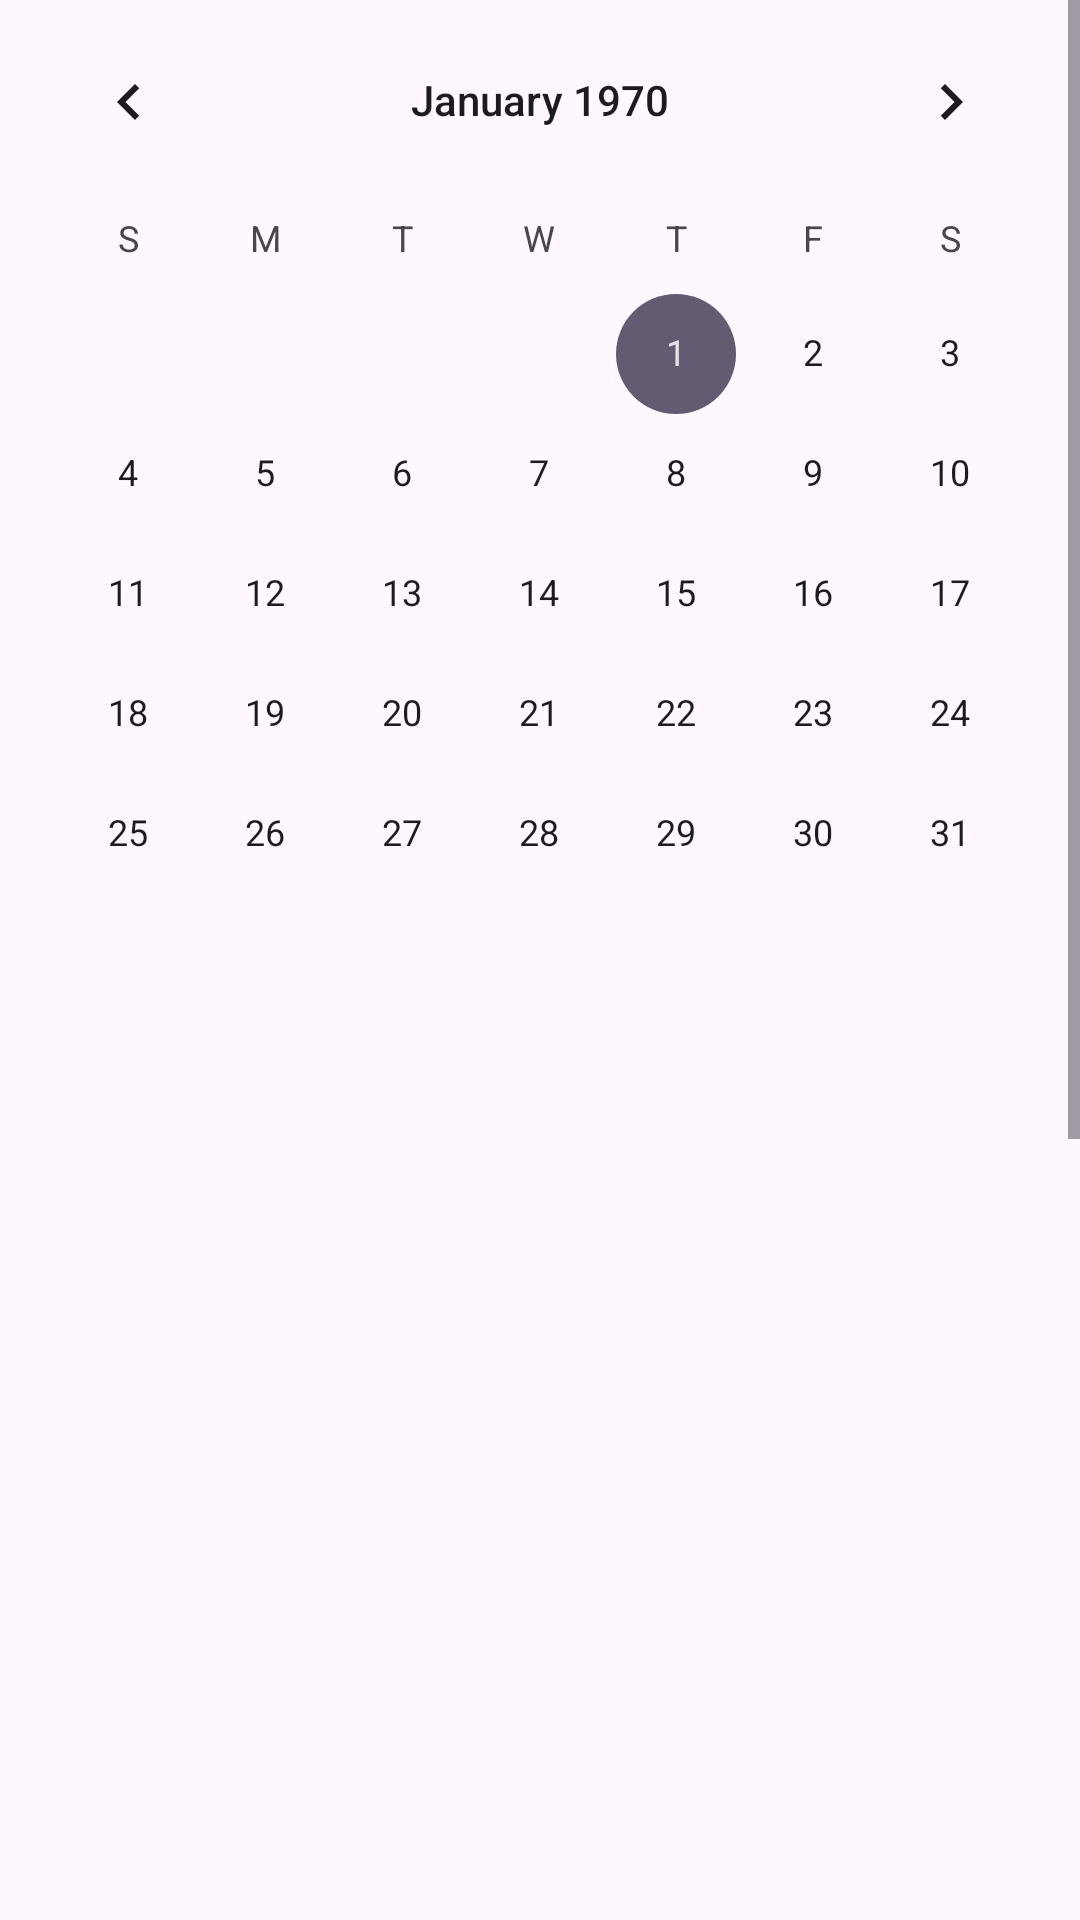

Produce the Android XML layout that renders to this screen, including the resource entries it uses.
<!-- AndroidManifest.xml: application theme Theme.AppGym -->
<!-- res/layout/activity_resultados.xml -->
<?xml version="1.0" encoding="utf-8"?>
<androidx.constraintlayout.widget.ConstraintLayout xmlns:android="http://schemas.android.com/apk/res/android"
    xmlns:app="http://schemas.android.com/apk/res-auto"
    xmlns:tools="http://schemas.android.com/tools"
    android:layout_width="match_parent"
    android:layout_height="match_parent"
    tools:context=".ResultadosActivity">


    <ScrollView
        android:layout_width="match_parent"
        android:layout_height="match_parent"
        app:layout_constraintEnd_toEndOf="parent"
        app:layout_constraintStart_toStartOf="parent"
        app:layout_constraintTop_toTopOf="parent">

        <androidx.constraintlayout.widget.ConstraintLayout
            android:layout_width="match_parent"
            android:layout_height="match_parent">

            <CalendarView
                android:id="@+id/calendario"
                android:layout_width="match_parent"
                android:layout_height="wrap_content"
                app:layout_constraintEnd_toEndOf="parent"
                app:layout_constraintStart_toStartOf="parent"
                app:layout_constraintTop_toTopOf="parent" />


            <TextView
                android:id="@+id/uno"
                android:layout_width="match_parent"
                android:layout_height="wrap_content"
                android:layout_marginStart="10dp"
                android:layout_marginTop="20dp"
                android:layout_marginEnd="10dp"
                app:layout_constraintStart_toStartOf="parent"
                app:layout_constraintTop_toBottomOf="@+id/calendario" />


            <TextView
                android:id="@+id/dos"
                android:layout_width="match_parent"
                android:layout_height="wrap_content"
                android:layout_marginStart="10dp"
                android:layout_marginTop="20dp"
                android:layout_marginEnd="10dp"
                app:layout_constraintStart_toStartOf="parent"
                app:layout_constraintTop_toBottomOf="@+id/uno" />

            <TextView
                android:id="@+id/tres"
                android:layout_width="match_parent"
                android:layout_height="wrap_content"
                android:layout_marginStart="10dp"
                android:layout_marginTop="20dp"
                android:layout_marginEnd="10dp"
                app:layout_constraintStart_toStartOf="parent"
                app:layout_constraintTop_toBottomOf="@+id/dos" />

            <TextView
                android:id="@+id/cuatro"
                android:layout_width="match_parent"
                android:layout_height="wrap_content"
                android:layout_marginStart="10dp"
                android:layout_marginTop="20dp"
                android:layout_marginEnd="10dp"
                app:layout_constraintStart_toStartOf="parent"
                app:layout_constraintTop_toBottomOf="@+id/tres" />

            <TextView
                android:id="@+id/cinco"
                android:layout_width="match_parent"
                android:layout_height="wrap_content"
                android:layout_marginStart="10dp"
                android:layout_marginTop="20dp"
                android:layout_marginEnd="10dp"
                app:layout_constraintStart_toStartOf="parent"
                app:layout_constraintTop_toBottomOf="@+id/cuatro" />

            <TextView
                android:id="@+id/seix"
                android:layout_width="match_parent"
                android:layout_height="wrap_content"
                android:layout_marginStart="10dp"
                android:layout_marginTop="20dp"
                android:layout_marginEnd="10dp"
                app:layout_constraintStart_toStartOf="parent"
                app:layout_constraintTop_toBottomOf="@+id/cinco" />

            <TextView
                android:id="@+id/siete"
                android:layout_width="match_parent"
                android:layout_height="wrap_content"
                android:layout_marginStart="10dp"
                android:layout_marginTop="20dp"
                android:layout_marginEnd="10dp"
                app:layout_constraintStart_toStartOf="parent"
                app:layout_constraintTop_toBottomOf="@+id/seix" />


            <TextView
                android:id="@+id/ocho"
                android:layout_width="match_parent"
                android:layout_height="wrap_content"
                android:layout_marginStart="10dp"
                android:layout_marginTop="20dp"
                android:layout_marginEnd="10dp"
                app:layout_constraintStart_toStartOf="parent"
                app:layout_constraintTop_toBottomOf="@+id/siete" />


            <TextView
                android:id="@+id/nueve"
                android:layout_width="match_parent"
                android:layout_height="wrap_content"
                android:layout_marginStart="10dp"
                android:layout_marginTop="20dp"
                android:layout_marginEnd="10dp"
                app:layout_constraintStart_toStartOf="parent"
                app:layout_constraintTop_toBottomOf="@+id/ocho" />

            <TextView
                android:id="@+id/diez"
                android:layout_width="match_parent"
                android:layout_height="wrap_content"
                android:layout_marginStart="10dp"
                android:layout_marginTop="20dp"
                android:layout_marginEnd="10dp"
                app:layout_constraintStart_toStartOf="parent"
                app:layout_constraintTop_toBottomOf="@+id/nueve" />

            <TextView
                android:id="@+id/once"
                android:layout_width="match_parent"
                android:layout_height="wrap_content"
                android:layout_marginStart="10dp"
                android:layout_marginTop="20dp"
                android:layout_marginEnd="10dp"
                app:layout_constraintStart_toStartOf="parent"
                app:layout_constraintTop_toBottomOf="@+id/diez" />

            <TextView
                android:id="@+id/doce"
                android:layout_width="match_parent"
                android:layout_height="wrap_content"
                android:layout_marginStart="10dp"
                android:layout_marginTop="20dp"
                android:layout_marginEnd="10dp"
                app:layout_constraintStart_toStartOf="parent"
                app:layout_constraintTop_toBottomOf="@+id/once" />

            <TextView
                android:id="@+id/trece"
                android:layout_width="match_parent"
                android:layout_height="wrap_content"
                android:layout_marginStart="10dp"
                android:layout_marginTop="20dp"
                android:layout_marginEnd="10dp"
                app:layout_constraintStart_toStartOf="parent"
                app:layout_constraintTop_toBottomOf="@+id/doce" />

            <TextView
                android:id="@+id/catorce"
                android:layout_width="match_parent"
                android:layout_height="wrap_content"
                android:layout_marginStart="10dp"
                android:layout_marginTop="20dp"
                android:layout_marginEnd="10dp"
                app:layout_constraintStart_toStartOf="parent"
                app:layout_constraintTop_toBottomOf="@+id/trece" />

            <TextView
                android:id="@+id/quince"
                android:layout_width="match_parent"
                android:layout_height="wrap_content"
                android:layout_marginStart="10dp"
                android:layout_marginTop="20dp"
                android:layout_marginEnd="10dp"
                app:layout_constraintStart_toStartOf="parent"
                app:layout_constraintTop_toBottomOf="@+id/catorce" />

            <TextView
                android:id="@+id/dieciseix"
                android:layout_width="match_parent"
                android:layout_height="wrap_content"
                android:layout_marginStart="10dp"
                android:layout_marginTop="20dp"
                android:layout_marginEnd="10dp"
                app:layout_constraintStart_toStartOf="parent"
                app:layout_constraintTop_toBottomOf="@+id/quince" />

            <TextView
                android:id="@+id/diecisiete"
                android:layout_width="match_parent"
                android:layout_height="wrap_content"
                android:layout_marginStart="10dp"
                android:layout_marginTop="20dp"
                android:layout_marginEnd="10dp"
                app:layout_constraintStart_toStartOf="parent"
                app:layout_constraintTop_toBottomOf="@+id/dieciseix" />

            <TextView
                android:id="@+id/dieciocho"
                android:layout_width="match_parent"
                android:layout_height="wrap_content"
                android:layout_marginStart="10dp"
                android:layout_marginTop="20dp"
                android:layout_marginEnd="10dp"
                app:layout_constraintStart_toStartOf="parent"
                app:layout_constraintTop_toBottomOf="@+id/diecisiete" />

            <TextView
                android:id="@+id/diecinueve"
                android:layout_width="match_parent"
                android:layout_height="wrap_content"
                android:layout_marginStart="10dp"
                android:layout_marginTop="20dp"
                android:layout_marginEnd="10dp"
                app:layout_constraintStart_toStartOf="parent"
                app:layout_constraintTop_toBottomOf="@+id/dieciocho" />


        </androidx.constraintlayout.widget.ConstraintLayout>
    </ScrollView>


</androidx.constraintlayout.widget.ConstraintLayout>
<!-- resources referenced by this layout -->
<resources>
  <style name="Theme.AppGym" parent="Base.Theme.AppGym" />
  <style name="Base.Theme.AppGym" parent="Theme.Material3.DayNight.NoActionBar">
          
         <item name="colorPrimary">@color/black</item>
      </style>
  <color name="black">#FF000000</color>
</resources>
